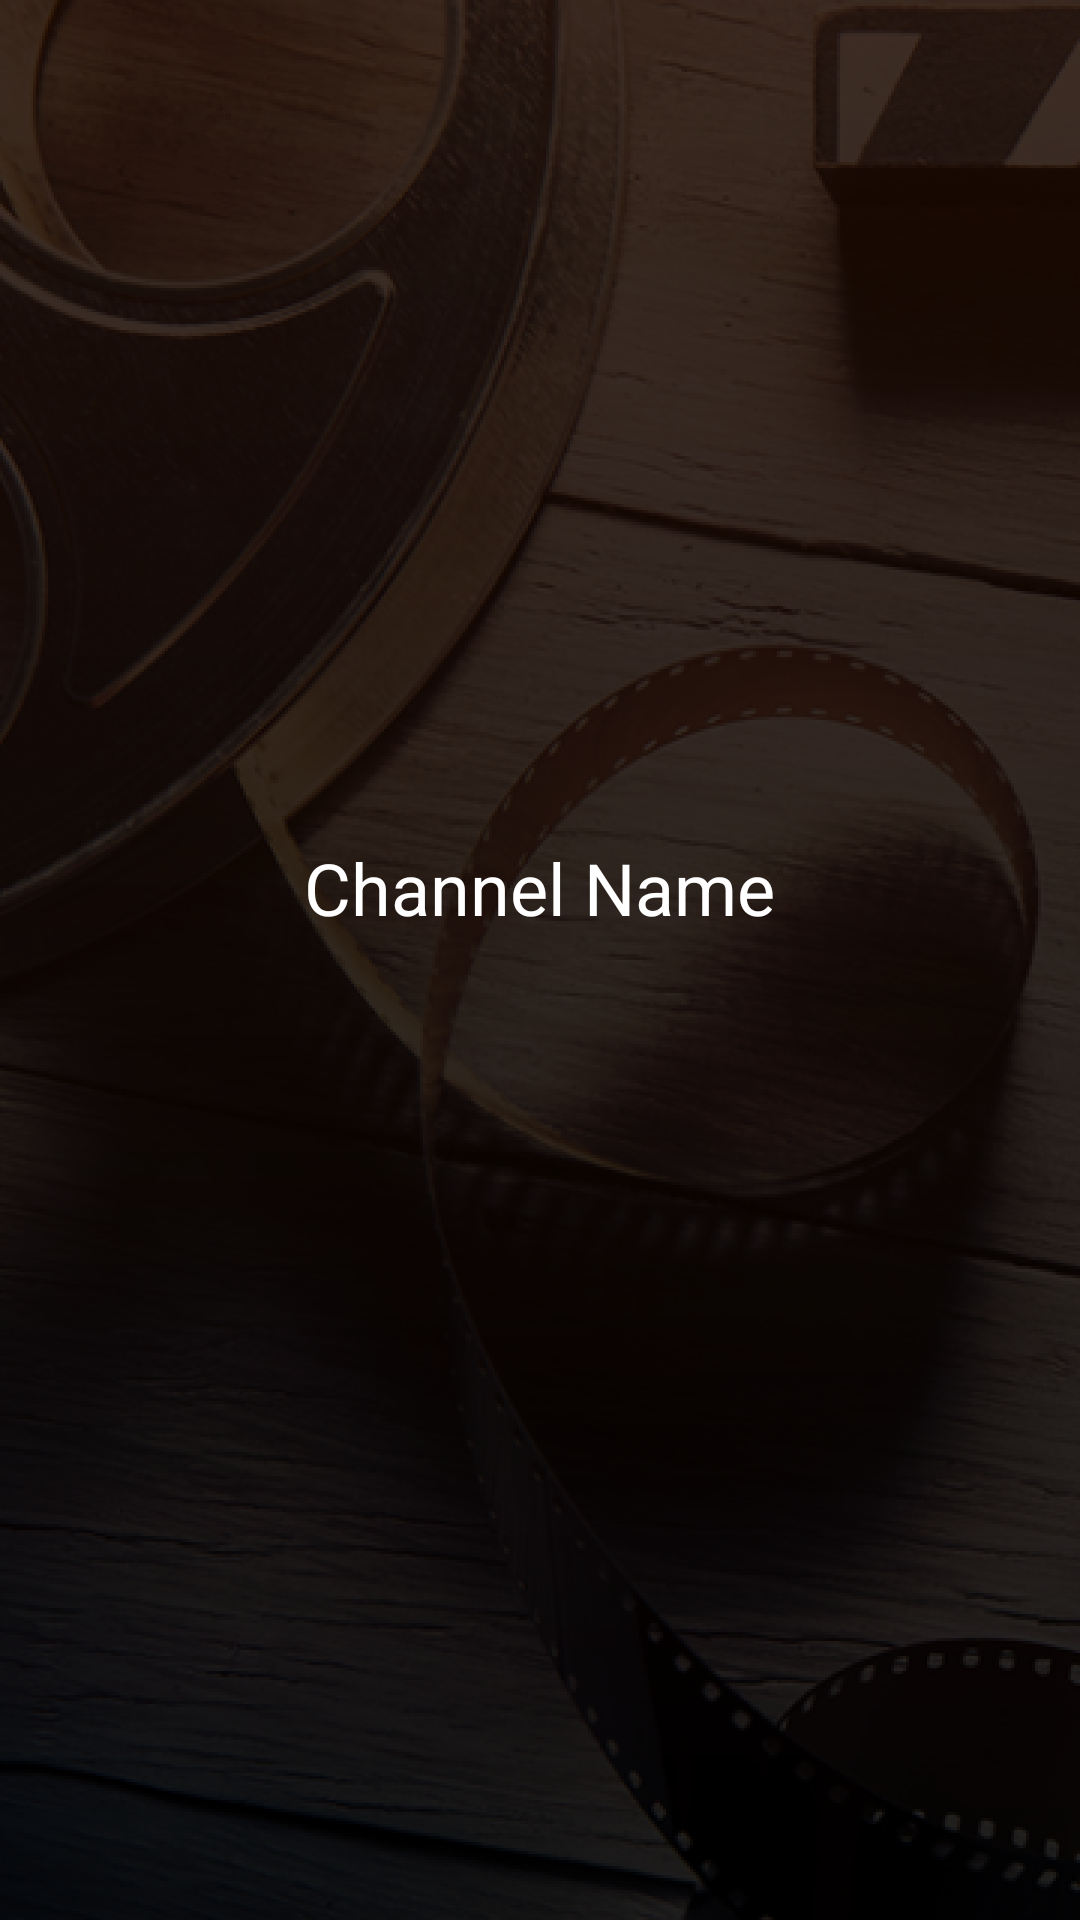

Here is an Android app screen rendered from its layout file. Give the layout XML and the strings, colors and styles it references.
<!-- AndroidManifest.xml: application theme OpeningTheme -->
<!-- res/layout/channel_widget.xml -->
<RelativeLayout xmlns:android="http://schemas.android.com/apk/res/android"
    android:layout_width="match_parent"
    android:layout_height="match_parent"
    android:background="@drawable/screen"
    android:padding="@dimen/widget_margin"
    android:id="@+id/widget_view"
    android:gravity="center">


<TextView
    android:id="@+id/channel_name"
    android:layout_width="wrap_content"
    android:layout_height="wrap_content"
    android:text="@string/channel_name_str"
    android:layout_centerHorizontal="true"
    android:layout_centerVertical="true"
    android:textSize="24sp"
    android:textColor="@color/white"/>


    <TextView
        android:id="@+id/appwidget_text"
        android:layout_width="wrap_content"
        android:layout_height="wrap_content"
        android:layout_centerHorizontal="true"
        android:layout_centerVertical="true"
        android:layout_margin="8dp"
        android:background="@color/colorPrimary"
        android:contentDescription="@string/appwidget_text"
        android:textColor="#ffffff"
        android:textSize="24sp"
        android:textStyle="bold|italic"
        android:layout_below="@+id/channel_name"/>

</RelativeLayout>
<!-- resources referenced by this layout -->
<resources>
  <color name="colorPrimary">#CF4902</color>
  <color name="white">#FFFFFF</color>
  <!-- drawable screen: png bitmap (drawable-hdpi, 275443 bytes) -->
  <string name="appwidget_text" translatable="false">Channel Title</string>
  <string name="channel_name_str" translatable="false">Channel Name</string>
  <style name="OpeningTheme" parent="Theme.AppCompat.NoActionBar">
          <item name="colorPrimary">@color/colorPrimary</item>
          <item name="colorPrimaryDark">@android:color/transparent</item>
          <item name="colorAccent">@android:color/transparent</item>
  
          
      </style>
</resources>
